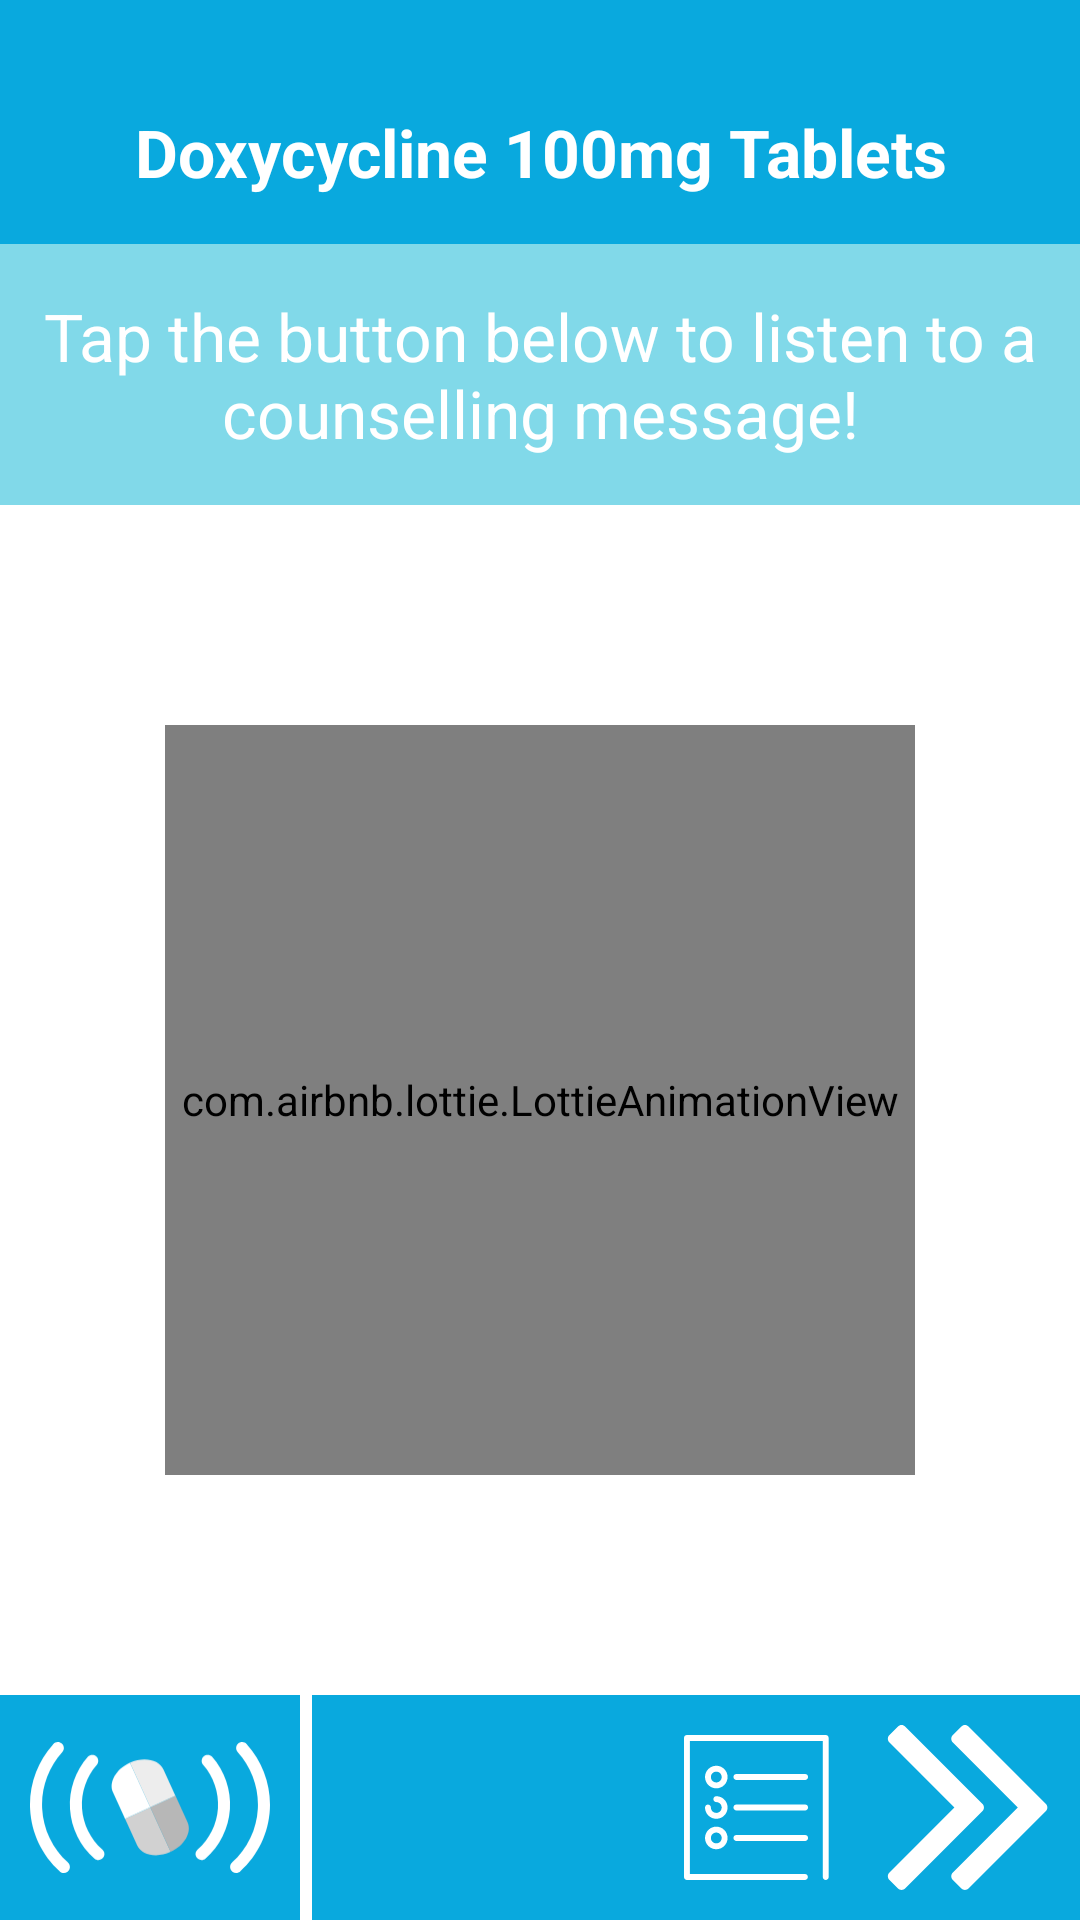

Layout XML and referenced resources for this Android screen:
<!-- AndroidManifest.xml: application theme AppTheme -->
<!-- res/layout/fragment_audio_panel.xml -->
<?xml version="1.0" encoding="utf-8"?>
<LinearLayout xmlns:android="http://schemas.android.com/apk/res/android"
    android:layout_width="match_parent"
    android:layout_height="match_parent"
    xmlns:app="http://schemas.android.com/apk/res-auto"
    android:background="@color/white"
    android:padding="0dp"
    android:orientation="vertical">

    <LinearLayout
        android:orientation="vertical"
        android:layout_height="wrap_content"
        android:layout_width="match_parent"
        android:background="@color/panelBlueDark">

        <TextView
            android:id="@+id/patient_audio_title"
            android:layout_width="match_parent"
            android:layout_height="wrap_content"
            android:paddingLeft="8dp"
            android:paddingRight="8dp"
            android:paddingTop="36dp"
            android:paddingBottom="16dp"
            android:text="@string/patient_audio_drug_label_placeholder"
            android:textAlignment="center"
            android:textSize="22sp"
            android:textStyle="bold"
            android:textColor="@color/white"
            app:layout_constraintLeft_toLeftOf="parent"
            app:layout_constraintRight_toRightOf="parent"
            app:layout_constraintTop_toTopOf="parent" />

        <TextView
            android:id="@+id/patient_audio_instructions"
            android:layout_width="match_parent"
            android:layout_height="wrap_content"
            android:paddingLeft="8dp"
            android:paddingRight="8dp"
            android:paddingTop="16dp"
            android:paddingBottom="16dp"
            android:background="@color/panelBlueLight"
            android:text="@string/patient_audio_instructions"
            android:textAlignment="center"
            android:textSize="22sp"
            android:textColor="@color/white"
            app:layout_constraintHorizontal_bias="0.0"
            app:layout_constraintLeft_toLeftOf="parent"
            app:layout_constraintRight_toRightOf="parent"
            app:layout_constraintTop_toBottomOf="@+id/patient_audio_title" />
    </LinearLayout>

    <RelativeLayout
        android:layout_width="match_parent"
        android:layout_height="wrap_content"
        android:layout_weight="1"
        android:gravity="center">

        <com.airbnb.lottie.LottieAnimationView
            android:id="@+id/pause_to_play_animation"
            android:layout_width="250dp"
            android:layout_height="250dp"
            app:lottie_autoPlay="false"
            app:lottie_loop="false"
            app:lottie_rawRes="@raw/pause_to_play_button" />

        <com.airbnb.lottie.LottieAnimationView
            android:id="@+id/play_to_pause_animation"
            android:layout_width="250dp"
            android:layout_height="250dp"
            app:lottie_autoPlay="false"
            app:lottie_loop="false"
            app:lottie_rawRes="@raw/play_to_pause_button" />
    </RelativeLayout>

    <LinearLayout
        android:layout_width="match_parent"
        android:layout_height="75dp"
        android:orientation="horizontal"
        android:layout_gravity="bottom"
        android:layout_margin="0dp"
        android:background="@color/panelBlueDark">

        <ImageButton
            android:id="@+id/patient_tap_again_icon"
            android:adjustViewBounds="true"
            android:scaleType="fitCenter"
            android:layout_width="100dp"
            android:layout_height="match_parent"
            android:padding="10dp"
            android:background="@color/zxing_transparent"
            android:contentDescription="@string/patient_audio_tap_again"
            android:src="@drawable/ic_logo_white_icon" />

        <View
            android:layout_width="4dp"
            android:layout_height="fill_parent"
            android:background="@color/white" />

        
        <ImageButton
            android:id="@+id/patient_view_text_button"
            android:adjustViewBounds="true"
            android:scaleType="fitEnd"
            android:layout_height="match_parent"
            android:layout_width="match_parent"
            android:padding="10dp"
            android:background="@color/zxing_transparent"
            android:contentDescription="@string/patient_translate_nav_text"
            android:src="@drawable/ic_text_btn_right" />
    </LinearLayout>
</LinearLayout>
<!-- resources referenced by this layout -->
<resources>
  <color name="panelBlueDark">#09a9de</color>
  <color name="panelBlueLight">#81d9e9</color>
  <color name="white">#FFFFFF</color>
  <!-- drawable ic_logo_white_icon: vector/xml drawable (drawable, 2952 chars, omitted) -->
  <!-- drawable ic_text_btn_right: vector/xml drawable (drawable, 3819 chars, omitted) -->
  <string name="patient_audio_drug_label_placeholder">Doxycycline 100mg Tablets</string>
  <string name="patient_audio_instructions">Tap the button below to listen to a counselling message!</string>
  <string name="patient_audio_tap_again">Try again</string>
  <string name="patient_translate_nav_text">View Translations</string>
  <style name="AppTheme" parent="Theme.AppCompat.Light.NoActionBar">
          
          <item name="colorPrimary">@color/colorPrimary</item>
          <item name="colorPrimaryDark">@color/colorPrimaryDark</item>
          <item name="colorAccent">@color/colorAccent</item>
      </style>
  <color name="colorPrimary">#3F51B5</color>
  <color name="colorPrimaryDark">#303F9F</color>
  <color name="colorAccent">#ff4081</color>
</resources>
